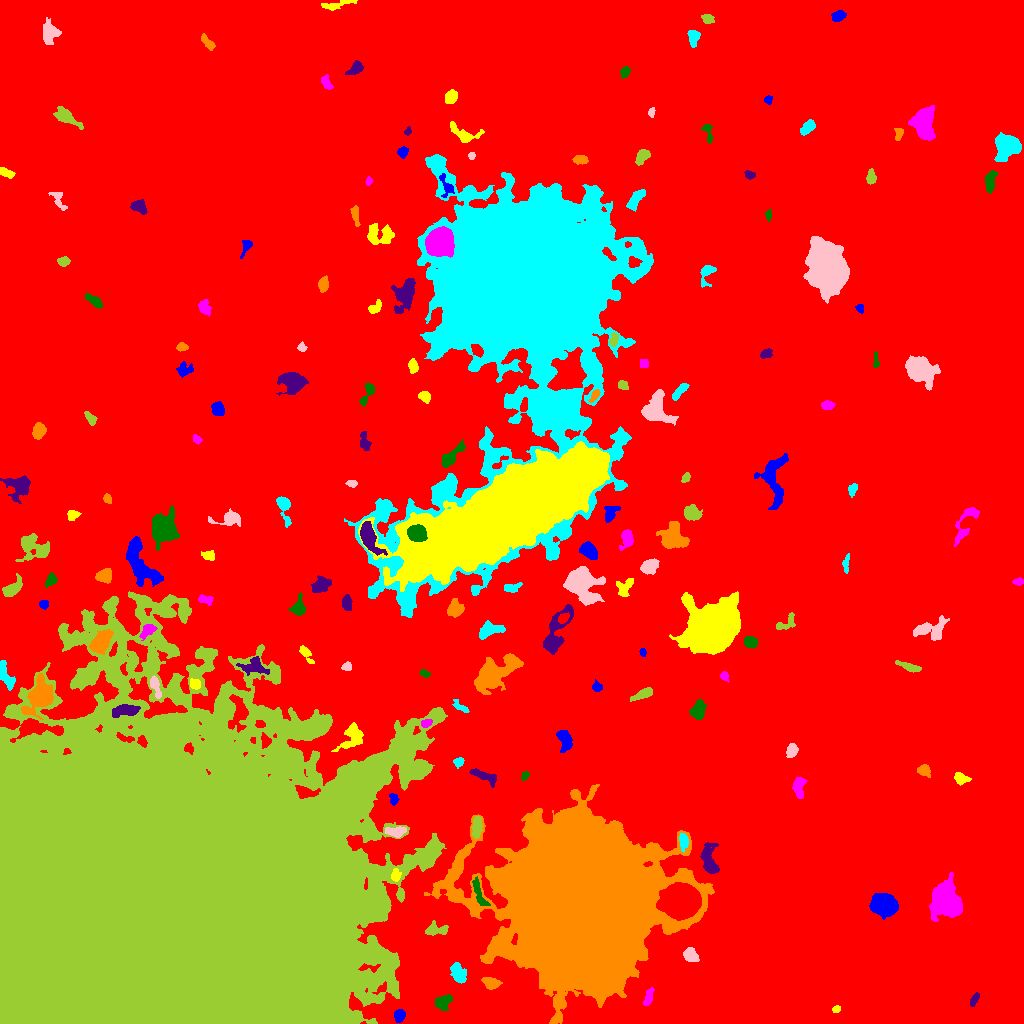

The table this chart was drawn from, first rows:
ID, X, Y, A, B, theta, total_flux, mu_max, mu_median, mu_mean, R_fwhm, R_e, R10, R90, x_start, x_end, y_start, y_end, area, greylevel
0, 526.1, 550.8, 303.6, 257, -0.6872, 3533340, 19.0, 4.0, 4.504, 140.4, 251.5, 97.27, 399.9, 0, 1023, 0, 1023, 784522, 4.504
1, 399.7, 8.108, 2.64, 2.477, 1.396, 325.0, 7.0, 2.0, 2.444, 3.478, 3.192, 1.128, 5.109, 394, 405, 1, 14, 133, 13.44
2, 836.6, 14.15, 1.955, 1.658, 0.2936, 163.0, 6.0, 3.0, 2.81, 3.09, 2.257, 0.7979, 3.613, 832, 840, 11, 18, 58, 12.81
3, 648.3, 26.17, 4.773, 1.891, 1.284, 282.0, 4.0, 2.0, 2.058, 5.382, 3.742, 1.493, 5.781, 643, 654, 18, 36, 137, 12.06
4, 443.3, 20.99, 4.553, 3.404, 0.7541, 824.0, 7.0, 4.0, 3.85, 6.155, 4.886, 2.034, 7.378, 435, 452, 13, 29, 214, 13.85
5, 974.6, 24.33, 3.76, 1.442, 1.056, 174.0, 5.0, 2.0, 1.794, 2.764, 2.821, 1.128, 4.583, 970, 979, 17, 31, 97, 13.79
6, 490.9, 40.12, 4.026, 2.592, -0.2351, 636.0, 8.0, 3.0, 3.438, 5.262, 4.068, 1.596, 6.358, 481, 502, 34, 46, 185, 15.44
7, 458.9, 49.57, 5.459, 3.113, -1.147, 974.0, 9.0, 3.0, 3.805, 4.951, 4.72, 1.784, 7.797, 450, 466, 40, 61, 256, 15.8
8, 690.3, 68.75, 3.996, 3.021, -0.909, 543.0, 6.0, 3.0, 2.919, 5.836, 4.406, 1.784, 6.723, 683, 699, 62, 76, 186, 12.92
9, 436.1, 94.07, 5.949, 2.932, -0.00165, 745.0, 9.0, 4.0, 3.531, 4.297, 4.652, 1.693, 7.001, 425, 448, 88, 103, 211, 16.53
10, 680.8, 122.4, 7.844, 6.818, 0.13, 52668, 138.0, 28.0, 40.58, 9.508, 9.08, 3.568, 15.44, 656, 701, 103, 141, 1298, 70.58
11, 884, 118.3, 6.116, 4.835, -0.2058, 6461, 26.0, 11.0, 11.4, 8.903, 7.047, 2.877, 10.97, 869, 898, 104, 130, 567, 20.4
12, 395.7, 148, 2.828, 1.978, 1.509, 381.0, 8.0, 3.0, 3.495, 4.068, 2.985, 1.128, 4.687, 391, 401, 142, 155, 109, 20.5
13, 946.6, 121.7, 7.647, 6.49, -1.142, 11942, 38.0, 8.0, 11.93, 8.849, 8.156, 3.241, 14.18, 929, 962, 102, 151, 1001, 20.93
14, 478.9, 130.7, 8.688, 2.034, -1.201, 631.0, 6.0, 3.0, 3.005, 6.206, 4.549, 1.784, 7.092, 472, 490, 118, 147, 210, 18
15, 709.8, 161.1, 8.454, 3.625, -1.277, 1249, 10.0, 2.0, 3.296, 5.499, 5.202, 1.954, 9.08, 700, 719, 150, 181, 379, 13.3
16, 578.4, 122.6, 38.49, 36.62, -1.215, 779471, 97.0, 21.0, 27.21, 41.97, 45.27, 17.77, 74.8, 424, 714, 0, 239, 28649, 35.21
17, 683.3, 182.4, 4.181, 1.949, -1.471, 569.0, 9.0, 3.0, 4.064, 4.068, 3.523, 1.382, 5.754, 679, 688, 171, 190, 140, 19.06
18, 396.5, 191.7, 4.779, 2.425, 0.03021, 602.0, 9.0, 3.0, 3.326, 3.742, 4.029, 1.493, 6.507, 385, 406, 186, 197, 181, 16.33
19, 476.7, 196, 5.87, 2.279, 1.496, 890.0, 9.0, 5.0, 4.518, 5.642, 4.618, 1.784, 7.001, 472, 482, 185, 207, 197, 17.52
20, 490.3, 212, 9.374, 2.072, -0.5993, 1038, 9.0, 4.0, 3.579, 5.232, 5.382, 2.111, 8.215, 472, 504, 199, 222, 290, 15.58
21, 393.9, 224.1, 2.679, 2.052, -1.423, 237.0, 8.0, 2.0, 2.576, 2.764, 2.764, 0.9772, 4.514, 389, 399, 218, 230, 92, 15.58
22, 961.1, 244.9, 3.717, 2.393, -0.289, 392.0, 6.0, 2.0, 2.667, 4.549, 3.523, 1.382, 5.781, 954, 971, 238, 251, 147, 12.67
23, 798.6, 236.4, 5.657, 2.606, -1.544, 503.0, 6.0, 2.0, 2.373, 5.47, 4.478, 1.693, 6.864, 792, 807, 225, 246, 212, 14.37
24, 524.6, 247.6, 2.368, 1.66, 1.041, 274.0, 9.0, 4.0, 4.215, 2.985, 2.523, 0.9772, 3.949, 521, 529, 243, 252, 65, 13.22
25, 485.3, 246.9, 7.661, 2.289, -0.407, 721.0, 7.0, 3.0, 3.148, 5.293, 4.687, 1.871, 7.334, 469, 496, 236, 255, 229, 13.15
26, 923.9, 252.9, 2.864, 2.423, -0.4626, 474.0, 8.0, 3.0, 3.41, 4.222, 3.241, 1.262, 5.323, 917, 930, 246, 259, 139, 14.41
27, 458.5, 261.8, 2.628, 2.185, 0.1464, 225.0, 5.0, 3.0, 2.5, 3.949, 3.09, 1.128, 4.583, 453, 464, 255, 266, 90, 13.5
28, 791.5, 272.9, 3.307, 2.362, 1.245, 791.0, 13.0, 5.0, 5.455, 4.26, 3.613, 1.382, 5.614, 786, 798, 266, 280, 145, 15.46
29, 155.8, 105.9, 79.2, 69.31, 0.4302, 5435045, 247.0, 23.0, 43.13, 58.91, 74.98, 26.57, 148.2, 0, 447, 0, 432, 126012, 51.13
30, 265.5, 282.3, 3.302, 2.442, -1.391, 418.0, 7.0, 3.0, 3.573, 4.068, 3.338, 1.262, 5.352, 261, 271, 275, 291, 117, 20.57
31, 564.3, 283.6, 5.619, 3.212, -1.306, 588.0, 5.0, 2.0, 2.324, 5.89, 5.046, 2.034, 7.653, 556, 572, 271, 293, 253, 12.32
32, 352.4, 286.9, 7.574, 4.819, 0.8565, 1326, 9.0, 3.0, 3.489, 4.951, 6.206, 2.326, 9.756, 331, 363, 272, 301, 380, 15.49
33, 426, 300.2, 2.632, 1.881, 0.3045, 327.0, 7.0, 4.0, 3.802, 4.107, 2.932, 1.128, 4.334, 421, 432, 296, 304, 86, 18.8
34, 697.7, 313.3, 4.907, 3.196, 1.198, 789.0, 6.0, 3.0, 3.247, 7.269, 5.078, 2.034, 7.611, 689, 706, 304, 324, 243, 13.25
35, 125.4, 313.1, 6.79, 2.512, 0.1503, 594.0, 5.0, 2.0, 2.106, 5.971, 5.202, 2.034, 7.899, 112, 140, 306, 319, 282, 21.11
36, 40.06, 327.7, 7.354, 4.961, 1.043, 6324, 33.0, 6.0, 8.895, 6.283, 6.555, 2.523, 11.67, 21, 53, 304, 350, 711, 23.89
37, 460.5, 316.4, 5.338, 1.891, -0.5882, 307.0, 6.0, 3.0, 2.693, 4.37, 3.385, 1.262, 5.232, 452, 469, 311, 324, 114, 13.69
38, 155.0, 337.8, 5.849, 2.065, -1.274, 636.0, 8.0, 4.0, 3.902, 5.171, 3.989, 1.596, 6.283, 150, 161, 325, 348, 163, 18.9
39, 642, 329, 6.021, 2.073, 0.4122, 682.0, 8.0, 3.0, 3.686, 5.171, 4.334, 1.596, 6.747, 630, 652, 322, 336, 185, 12.69
40, 360.6, 341.3, 5.443, 3.08, -0.2909, 1156, 10.0, 5.0, 5.453, 6.206, 4.687, 1.871, 7.313, 348, 369, 333, 350, 212, 16.45
41, 597, 336.4, 2.254, 1.933, 0.1188, 148.0, 4.0, 2.0, 1.626, 3.989, 2.646, 0.9772, 4.107, 592, 602, 332, 344, 91, 13.63
42, 194.7, 339.3, 2.702, 2.17, -0.6016, 317.0, 6.0, 3.0, 2.935, 4.334, 3.038, 1.262, 4.787, 190, 200, 334, 345, 108, 16.94
43, 724.2, 347.1, 2.509, 1.814, -1.092, 196.0, 6.0, 3.0, 2.613, 3.478, 2.585, 0.9772, 4.068, 720, 729, 341, 352, 75, 12.61
44, 424.7, 349.9, 2.702, 1.573, -0.4112, 150.0, 5.0, 2.0, 2.113, 3.141, 2.646, 0.9772, 3.868, 419, 430, 346, 354, 71, 14.11
45, 255, 356.7, 6.98, 3.987, -0.1782, 808.0, 6.0, 2.0, 2.684, 6.747, 5.47, 2.111, 8.593, 236, 269, 348, 367, 301, 15.68
46, 493.8, 349.6, 12.65, 6, 0.6362, 7158, 17.0, 6.0, 7.052, 10.25, 9.608, 3.785, 15.6, 474, 523, 329, 370, 1015, 16.05
47, 4.401, 349, 7.336, 2.669, -1.159, 1108, 12.0, 3.0, 4.362, 4.951, 4.549, 1.784, 7.653, 0, 15, 333, 363, 254, 15.36
48, 347.1, 356.6, 2.37, 1.868, 0.05601, 243.0, 7.0, 3.0, 3.0, 3.29, 2.646, 0.9772, 4.184, 341, 351, 353, 362, 81, 15.0
49, 908.8, 356.4, 5.804, 1.719, -0.3311, 462.0, 8.0, 2.0, 2.734, 3.742, 3.7, 1.262, 6.103, 895, 921, 351, 363, 169, 12.73
50, 423, 378.8, 10.58, 2.608, 0.8625, 941.0, 7.0, 3.0, 3.373, 6.257, 5.262, 2.185, 8.234, 404, 437, 363, 394, 279, 15.37
51, 642.5, 371.2, 2.054, 1.545, -1.433, 162.0, 6.0, 3.0, 3.057, 3.432, 2.326, 0.9772, 3.478, 639, 646, 367, 375, 53, 13.06
52, 305.9, 369.7, 5.479, 2.018, -0.979, 531.0, 8.0, 4.0, 3.793, 5.015, 3.909, 1.493, 5.917, 299, 314, 360, 378, 140, 13.79
53, 147.1, 392.7, 4.468, 2.584, 0.8186, 425.0, 6.0, 3.0, 2.576, 5.202, 4.107, 1.596, 6.232, 139, 157, 383, 399, 165, 17.58
54, 750.4, 381, 3.118, 2.596, -0.4445, 589.0, 9.0, 4.0, 3.98, 4.334, 3.656, 1.493, 5.726, 744, 758, 375, 387, 148, 14.98
55, 555.9, 389.6, 14.34, 4.451, 1.176, 2664, 13.0, 4.0, 4.418, 5.917, 7.247, 2.646, 11.83, 543, 573, 369, 419, 603, 15.42
56, 100.9, 381.4, 6.995, 4.014, 0.9245, 1522, 8.0, 4.0, 3.913, 8.406, 6.408, 2.523, 9.756, 89, 113, 369, 394, 389, 19.91
57, 488.1, 393.2, 5.709, 3.288, 0.3261, 1233, 10.0, 4.0, 4.326, 6.18, 4.886, 2.034, 7.939, 479, 505, 384, 403, 285, 14.33
58, 930.2, 394.2, 9.124, 4.977, 0.2294, 792.0, 5.0, 2.0, 1.868, 6.358, 5.997, 2.257, 9.95, 913, 949, 383, 408, 424, 11.87
59, 785, 399.6, 6.394, 2.987, 0.5127, 333.0, 5.0, 2.0, 1.936, 3.989, 3.868, 1.493, 6.408, 776, 795, 394, 411, 172, 11.94
... 123 more rows
